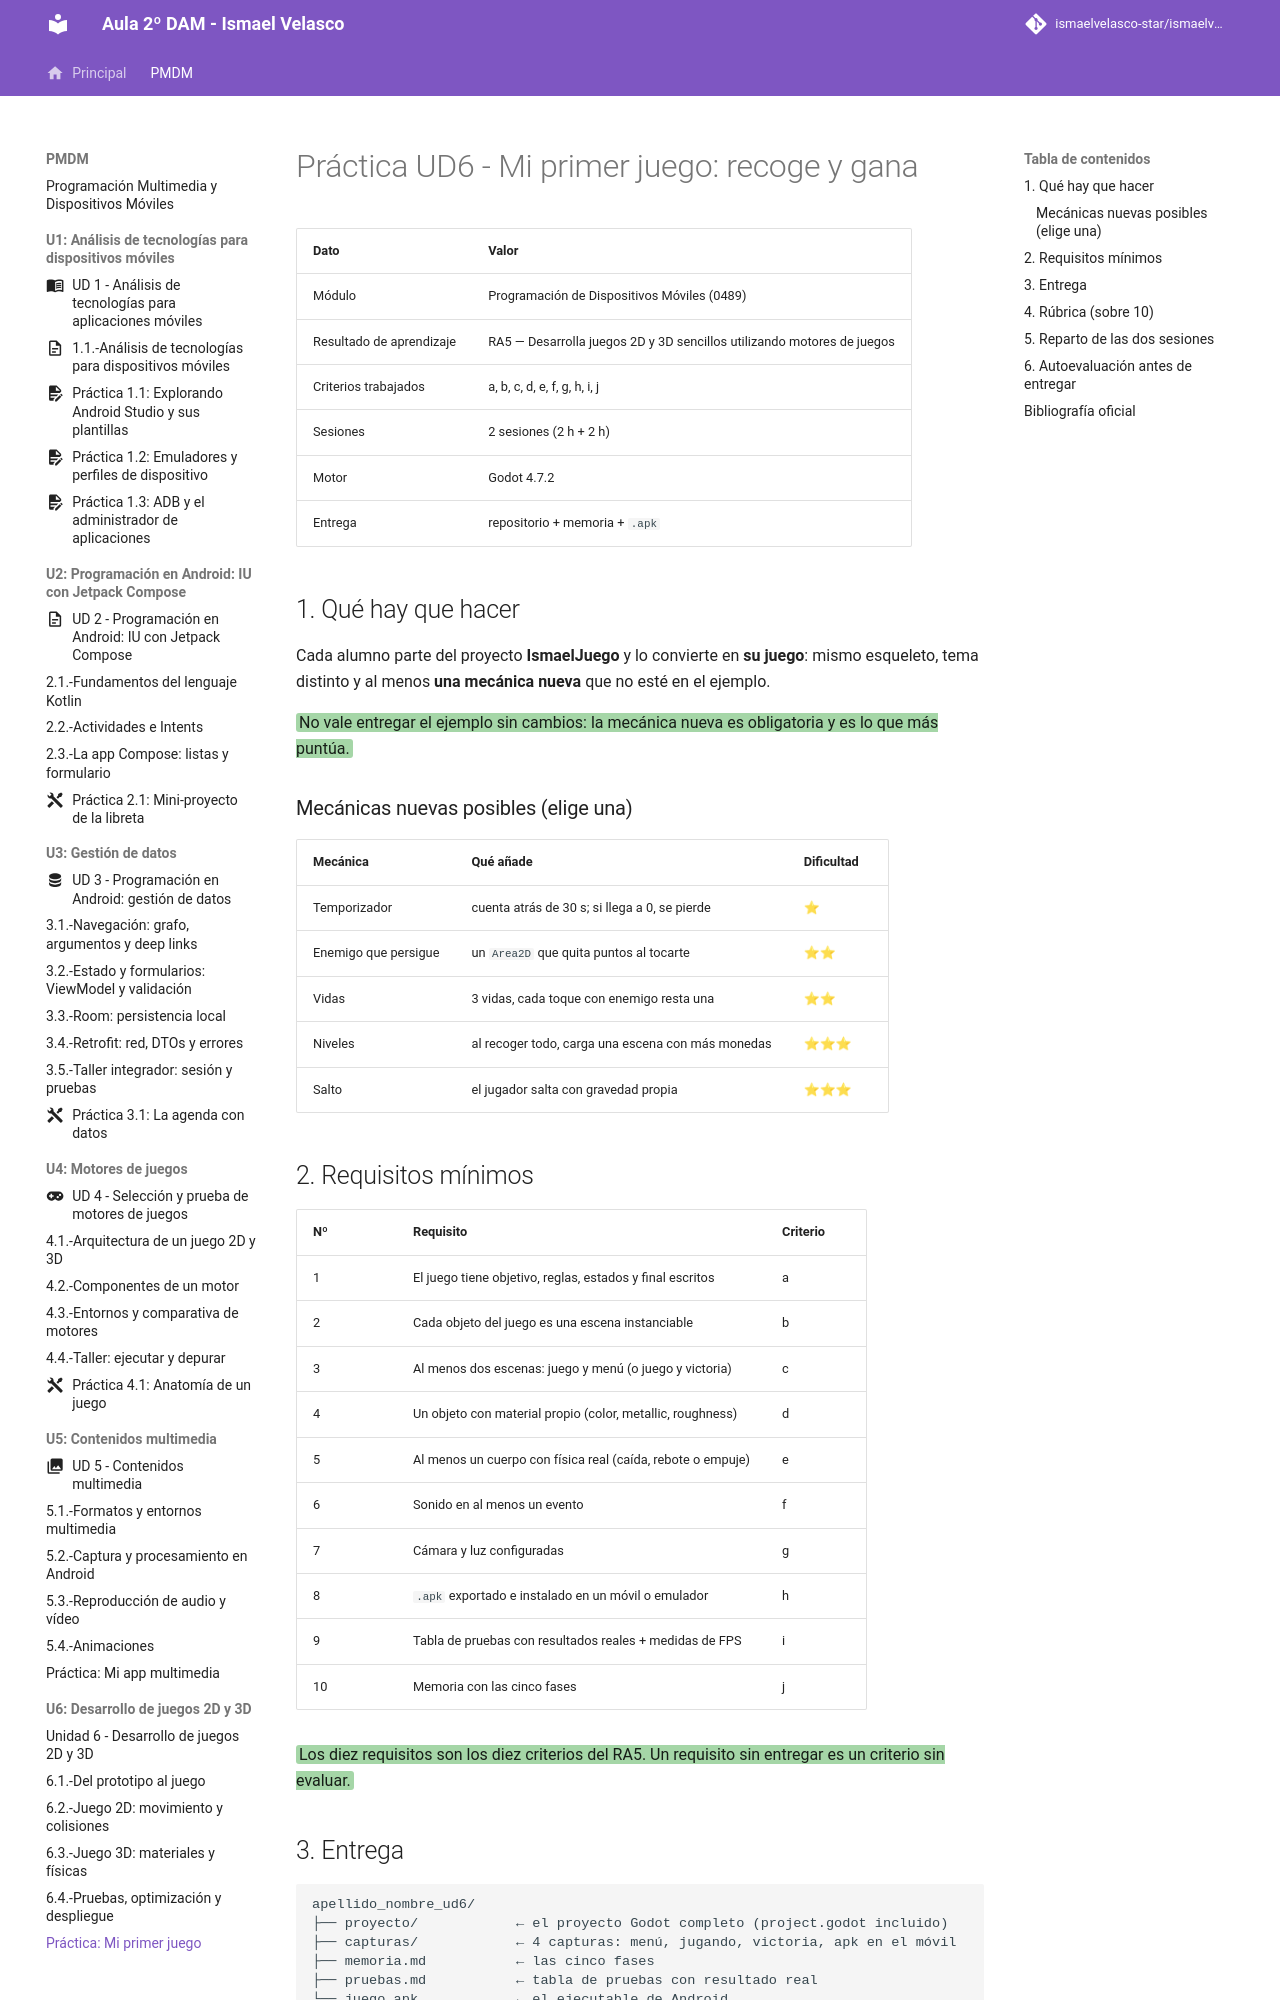

repository: IsmaelAndroid/ismaelvelasco-star.github.io · page: section1/u06/practica/PMDM-U6.-MiPrimerJuego/index.html · generator: mkdocs

---
title: "Práctica UD6 - Mi primer juego: recoge y gana"
summary: "Práctica evaluable del RA5: juego 2D propio con colisiones, marcador, sonido y exportación a Android, con rúbrica sobre 10."
series: "Programación de Dispositivos Móviles"
series_order: 6
section: "5. Desarrollo de juegos 2D y 3D"
author: Ismael Velasco
date: 2026-10-25
weight: 5
---
# Práctica UD6 - Mi primer juego: recoge y gana

| Dato | Valor |
|---|---|
| Módulo | Programación de Dispositivos Móviles (0489) |
| Resultado de aprendizaje | RA5 — Desarrolla juegos 2D y 3D sencillos utilizando motores de juegos |
| Criterios trabajados | a, b, c, d, e, f, g, h, i, j |
| Sesiones | 2 sesiones (2 h + 2 h) |
| Motor | Godot 4.7.2 |
| Entrega | repositorio + memoria + `.apk` |

## 1. Qué hay que hacer

Cada alumno parte del proyecto **IsmaelJuego** y lo convierte en **su juego**: mismo esqueleto, tema distinto y al menos **una mecánica nueva** que no esté en el ejemplo.

<span style="background-color:#a5d6a7;padding:0 3px;border-radius:3px;">No vale entregar el ejemplo sin cambios: la mecánica nueva es obligatoria y es lo que más puntúa.</span>

### Mecánicas nuevas posibles (elige una)

| Mecánica | Qué añade | Dificultad |
|---|---|---|
| Temporizador | cuenta atrás de 30 s; si llega a 0, se pierde | ⭐ |
| Enemigo que persigue | un `Area2D` que quita puntos al tocarte | ⭐⭐ |
| Vidas | 3 vidas, cada toque con enemigo resta una | ⭐⭐ |
| Niveles | al recoger todo, carga una escena con más monedas | ⭐⭐⭐ |
| Salto | el jugador salta con gravedad propia | ⭐⭐⭐ |

## 2. Requisitos mínimos

| Nº | Requisito | Criterio |
|---|---|---|
| 1 | El juego tiene objetivo, reglas, estados y final escritos | a |
| 2 | Cada objeto del juego es una escena instanciable | b |
| 3 | Al menos dos escenas: juego y menú (o juego y victoria) | c |
| 4 | Un objeto con material propio (color, metallic, roughness) | d |
| 5 | Al menos un cuerpo con física real (caída, rebote o empuje) | e |
| 6 | Sonido en al menos un evento | f |
| 7 | Cámara y luz configuradas | g |
| 8 | `.apk` exportado e instalado en un móvil o emulador | h |
| 9 | Tabla de pruebas con resultados reales + medidas de FPS | i |
| 10 | Memoria con las cinco fases | j |

<span style="background-color:#a5d6a7;padding:0 3px;border-radius:3px;">Los diez requisitos son los diez criterios del RA5. Un requisito sin entregar es un criterio sin evaluar.</span>
